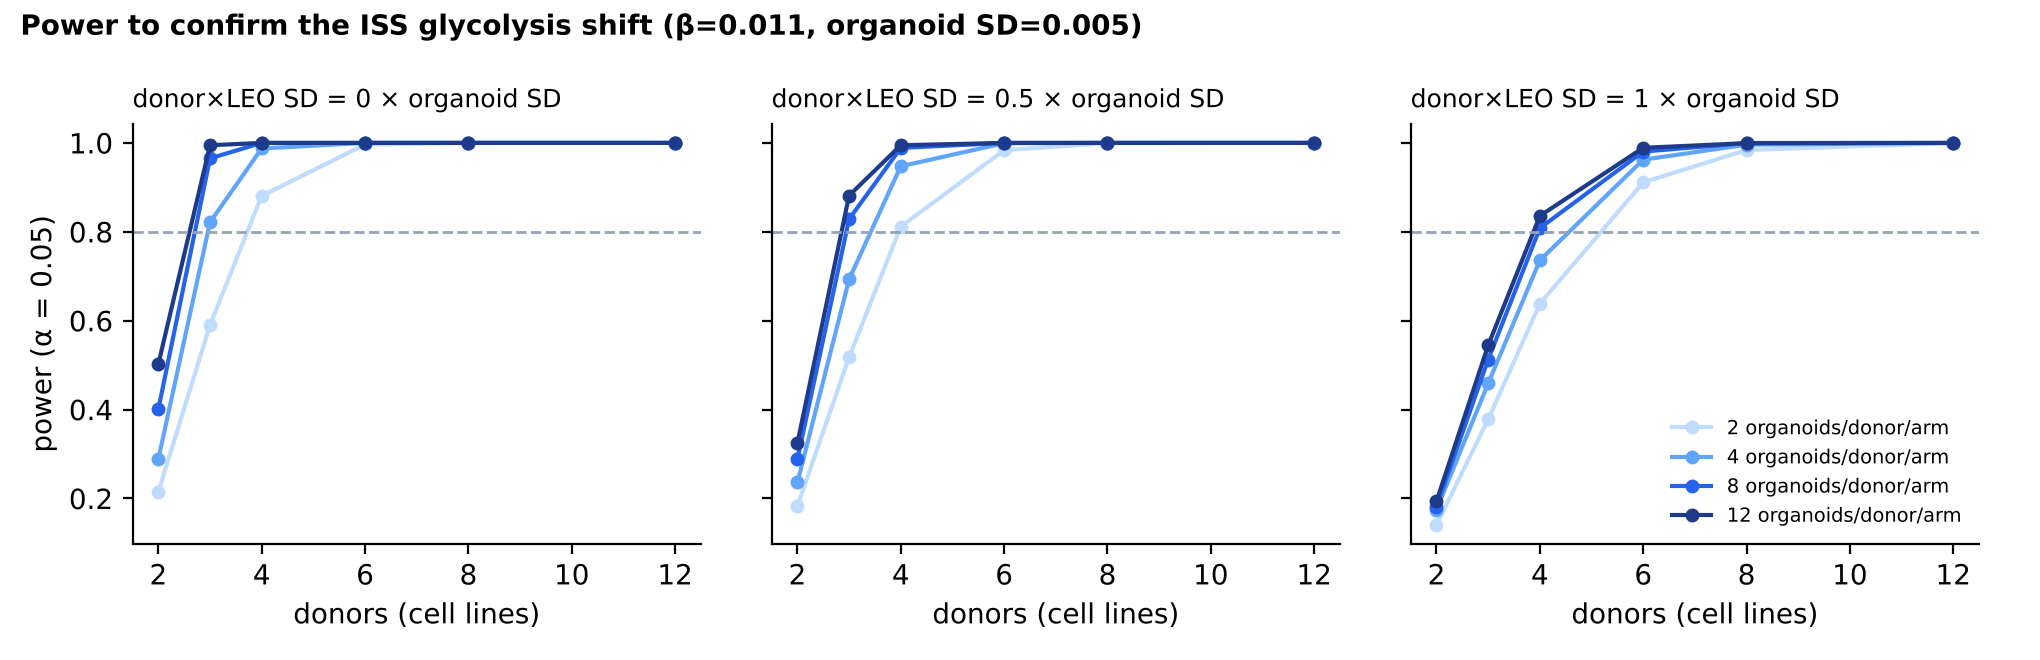

Values plotted in this chart, from the file beside it:
dxc_ratio, n_donors, organoids_per_donor_per_arm, total_organoids_flown, power
0.0, 2, 2, 4, 0.2147
0.0, 2, 4, 8, 0.289
0.0, 2, 8, 16, 0.401
0.0, 2, 12, 24, 0.5025
0.0, 3, 2, 6, 0.5903
0.0, 3, 4, 12, 0.8215
0.0, 3, 8, 24, 0.9653
0.0, 3, 12, 36, 0.9948
0.0, 4, 2, 8, 0.8808
0.0, 4, 4, 16, 0.9875
0.0, 4, 8, 32, 1.0
0.0, 4, 12, 48, 1.0
0.0, 6, 2, 12, 0.9965
0.0, 6, 4, 24, 1.0
0.0, 6, 8, 48, 1.0
0.0, 6, 12, 72, 1.0
0.0, 8, 2, 16, 1.0
0.0, 8, 4, 32, 1.0
0.0, 8, 8, 64, 1.0
0.0, 8, 12, 96, 1.0
0.0, 12, 2, 24, 1.0
0.0, 12, 4, 48, 1.0
0.0, 12, 8, 96, 1.0
0.0, 12, 12, 144, 1.0
0.5, 2, 2, 4, 0.1832
0.5, 2, 4, 8, 0.236
0.5, 2, 8, 16, 0.2885
0.5, 2, 12, 24, 0.3245
0.5, 3, 2, 6, 0.518
0.5, 3, 4, 12, 0.693
0.5, 3, 8, 24, 0.8285
0.5, 3, 12, 36, 0.8815
0.5, 4, 2, 8, 0.8117
0.5, 4, 4, 16, 0.9475
0.5, 4, 8, 32, 0.9888
0.5, 4, 12, 48, 0.9948
0.5, 6, 2, 12, 0.9835
0.5, 6, 4, 24, 0.9992
0.5, 6, 8, 48, 1.0
0.5, 6, 12, 72, 1.0
0.5, 8, 2, 16, 0.9998
0.5, 8, 4, 32, 1.0
0.5, 8, 8, 64, 1.0
0.5, 8, 12, 96, 1.0
0.5, 12, 2, 24, 1.0
0.5, 12, 4, 48, 1.0
0.5, 12, 8, 96, 1.0
0.5, 12, 12, 144, 1.0
1.0, 2, 2, 4, 0.1407
1.0, 2, 4, 8, 0.1747
1.0, 2, 8, 16, 0.1817
1.0, 2, 12, 24, 0.1938
1.0, 3, 2, 6, 0.3777
1.0, 3, 4, 12, 0.4587
1.0, 3, 8, 24, 0.5125
1.0, 3, 12, 36, 0.5445
1.0, 4, 2, 8, 0.6382
1.0, 4, 4, 16, 0.7358
1.0, 4, 8, 32, 0.8083
1.0, 4, 12, 48, 0.8357
... 12 more rows
